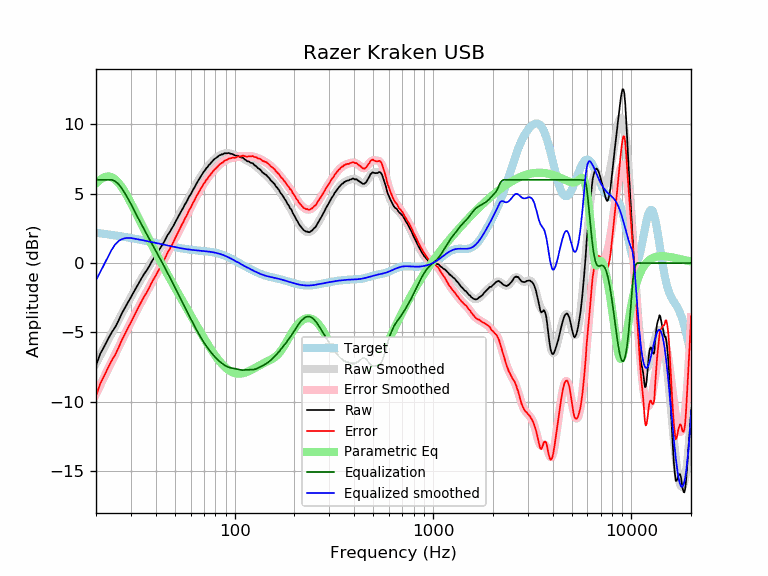

Data behind this chart, as committed beside it:
frequency, raw, error, smoothed, error_smoothed, equalization, parametric_eq, equalized_raw, equalized_smoothed, target
20, -7.38, -9.57, -7.24, -9.43, 6.00, 5.73, -1.38, -1.24, 2.19
21, -6.54, -8.69, -6.65, -8.80, 6.00, 6.01, -0.54, -0.65, 2.15
22, -6.01, -8.12, -6.09, -8.20, 6.00, 6.19, -0.01, -0.09, 2.11
23, -5.47, -7.54, -5.55, -7.62, 6.00, 6.24, 0.53, 0.45, 2.07
24, -4.99, -7.02, -5.04, -7.07, 6.00, 6.19, 1.01, 0.96, 2.03
25, -4.61, -6.60, -4.55, -6.54, 5.89, 6.03, 1.28, 1.34, 1.99
26, -4.13, -6.09, -4.09, -6.04, 5.68, 5.78, 1.55, 1.59, 1.95
27, -3.62, -5.54, -3.65, -5.56, 5.37, 5.46, 1.75, 1.72, 1.91
28, -3.21, -5.09, -3.23, -5.10, 5.01, 5.10, 1.80, 1.79, 1.88
29, -2.82, -4.66, -2.83, -4.67, 4.64, 4.72, 1.82, 1.81, 1.84
30, -2.46, -4.27, -2.45, -4.25, 4.25, 4.32, 1.79, 1.80, 1.80
31, -2.08, -3.85, -2.08, -3.85, 3.85, 3.92, 1.77, 1.77, 1.77
32, -1.73, -3.46, -1.74, -3.47, 3.47, 3.52, 1.73, 1.73, 1.73
33, -1.39, -3.09, -1.41, -3.10, 3.10, 3.13, 1.71, 1.69, 1.69
34, -1.07, -2.73, -1.09, -2.75, 2.75, 2.75, 1.68, 1.66, 1.66
35, -0.77, -2.40, -0.79, -2.41, 2.41, 2.39, 1.64, 1.62, 1.62
36, -0.53, -2.12, -0.50, -2.09, 2.09, 2.04, 1.56, 1.59, 1.59
37, -0.25, -1.81, -0.23, -1.78, 1.78, 1.70, 1.53, 1.55, 1.55
38, 0.06, -1.46, 0.04, -1.48, 1.48, 1.37, 1.53, 1.52, 1.52
39, 0.32, -1.17, 0.30, -1.18, 1.18, 1.06, 1.50, 1.48, 1.48
40, 0.55, -0.90, 0.56, -0.90, 0.90, 0.76, 1.44, 1.45, 1.45
41, 0.80, -0.62, 0.80, -0.61, 0.61, 0.47, 1.41, 1.42, 1.42
42, 1.05, -0.34, 1.05, -0.33, 0.33, 0.19, 1.38, 1.38, 1.38
43, 1.29, -0.07, 1.29, -0.06, 0.06, -0.08, 1.35, 1.35, 1.35
44, 1.51, 0.19, 1.53, 0.21, -0.21, -0.34, 1.30, 1.32, 1.32
45, 1.78, 0.49, 1.77, 0.48, -0.48, -0.60, 1.30, 1.29, 1.29
46, 2.04, 0.78, 2.00, 0.74, -0.74, -0.84, 1.30, 1.26, 1.26
47, 2.22, 0.99, 2.23, 1.00, -1.00, -1.08, 1.22, 1.23, 1.23
48, 2.46, 1.25, 2.46, 1.25, -1.25, -1.32, 1.20, 1.20, 1.20
49, 2.66, 1.48, 2.68, 1.50, -1.50, -1.54, 1.15, 1.18, 1.18
50, 2.91, 1.76, 2.90, 1.75, -1.75, -1.77, 1.15, 1.15, 1.15
51, 3.13, 2.00, 3.12, 2.00, -2.00, -1.98, 1.13, 1.13, 1.13
52, 3.33, 2.22, 3.34, 2.24, -2.24, -2.20, 1.09, 1.10, 1.10
53, 3.57, 2.49, 3.56, 2.48, -2.48, -2.41, 1.09, 1.08, 1.08
54, 3.79, 2.73, 3.77, 2.71, -2.71, -2.61, 1.08, 1.06, 1.06
55, 3.97, 2.93, 3.98, 2.94, -2.94, -2.81, 1.03, 1.04, 1.04
56, 4.20, 3.18, 4.18, 3.16, -3.16, -3.01, 1.03, 1.02, 1.02
57, 4.38, 3.37, 4.38, 3.38, -3.38, -3.20, 1.00, 1.00, 1.00
58, 4.58, 3.59, 4.58, 3.59, -3.59, -3.39, 0.98, 0.99, 0.99
59, 4.80, 3.82, 4.77, 3.80, -3.80, -3.57, 1.00, 0.97, 0.97
60, 4.95, 3.99, 4.96, 4.00, -4.00, -3.75, 0.94, 0.96, 0.96
61, 5.14, 4.19, 5.15, 4.20, -4.20, -3.93, 0.94, 0.95, 0.95
62, 5.34, 4.40, 5.33, 4.40, -4.40, -4.11, 0.94, 0.94, 0.94
63, 5.49, 4.56, 5.51, 4.58, -4.58, -4.28, 0.90, 0.92, 0.92
64, 5.70, 4.78, 5.68, 4.77, -4.77, -4.45, 0.93, 0.91, 0.91
65, 5.86, 4.95, 5.85, 4.95, -4.95, -4.62, 0.91, 0.91, 0.91
66, 6.02, 5.12, 6.01, 5.12, -5.12, -4.78, 0.90, 0.90, 0.90
67, 6.17, 5.28, 6.17, 5.28, -5.28, -4.94, 0.89, 0.89, 0.89
68, 6.32, 5.44, 6.32, 5.44, -5.44, -5.10, 0.88, 0.88, 0.88
69, 6.46, 5.59, 6.45, 5.58, -5.58, -5.25, 0.87, 0.87, 0.87
70, 6.60, 5.73, 6.59, 5.72, -5.72, -5.40, 0.87, 0.86, 0.86
71, 6.70, 5.84, 6.71, 5.85, -5.85, -5.54, 0.84, 0.85, 0.85
72, 6.85, 6.00, 6.83, 5.98, -5.98, -5.69, 0.87, 0.84, 0.84
73, 6.91, 6.07, 6.93, 6.10, -6.10, -5.82, 0.81, 0.84, 0.84
74, 7.06, 6.23, 7.04, 6.21, -6.21, -5.96, 0.84, 0.82, 0.83
75, 7.12, 6.30, 7.14, 6.32, -6.32, -6.09, 0.79, 0.81, 0.81
76, 7.23, 6.42, 7.23, 6.43, -6.43, -6.22, 0.80, 0.80, 0.80
77, 7.31, 6.52, 7.32, 6.53, -6.53, -6.34, 0.78, 0.79, 0.79
78, 7.41, 6.63, 7.40, 6.62, -6.62, -6.46, 0.79, 0.77, 0.78
79, 7.49, 6.73, 7.47, 6.71, -6.71, -6.57, 0.78, 0.76, 0.76
... 553 more rows
